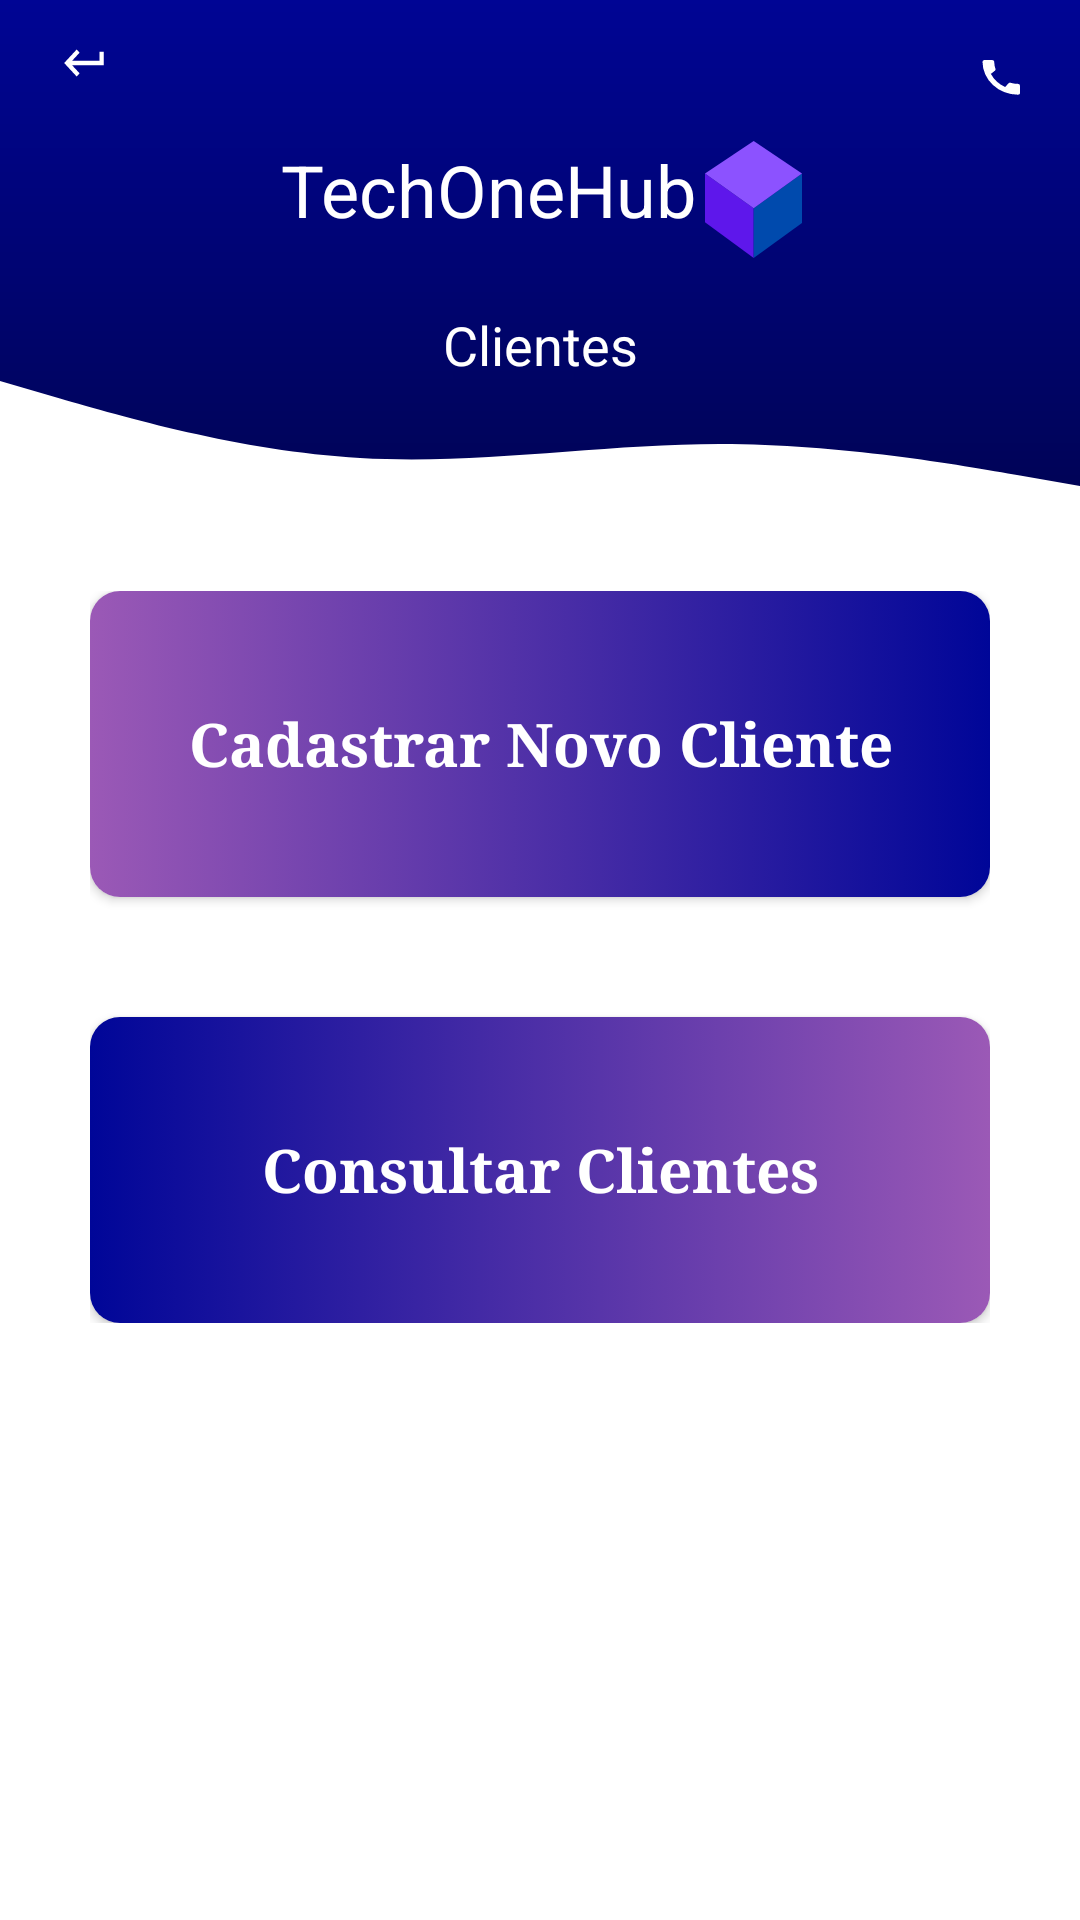

Android layout source for this screen:
<!-- AndroidManifest.xml: application theme Theme.TechOneHub -->
<!-- res/layout/activity_cliente.xml -->
<?xml version="1.0" encoding="utf-8"?>

<androidx.constraintlayout.widget.ConstraintLayout xmlns:android="http://schemas.android.com/apk/res/android"
    xmlns:app="http://schemas.android.com/apk/res-auto"
    xmlns:tools="http://schemas.android.com/tools"
    android:layout_width="match_parent"
    android:layout_height="match_parent"
    tools:context=".ui.ClienteActivity">

    <ImageView
        android:id="@+id/imageView"
        android:layout_width="match_parent"
        android:layout_height="wrap_content"
        android:scaleType="centerCrop"
        android:src="@drawable/ic_backtop"
        app:layout_constraintEnd_toEndOf="parent"
        app:layout_constraintHorizontal_bias="0.0"
        app:layout_constraintStart_toStartOf="parent"
        app:layout_constraintTop_toTopOf="parent" />

    <androidx.constraintlayout.widget.ConstraintLayout
        android:layout_width="wrap_content"
        android:layout_height="wrap_content"
        android:layout_marginBottom="8dp"
        app:layout_constraintBottom_toTopOf="@+id/textView"
        app:layout_constraintEnd_toEndOf="parent"
        app:layout_constraintStart_toStartOf="parent"
        app:layout_constraintTop_toBottomOf="@+id/imageViewCallCliente">

        <ImageView
            android:id="@+id/imageView4"
            android:layout_width="wrap_content"
            android:layout_height="wrap_content"
            android:src="@drawable/ic_cuboo"
            app:layout_constraintBottom_toBottomOf="parent"
            app:layout_constraintEnd_toEndOf="parent"
            app:layout_constraintStart_toEndOf="@+id/textView2"
            app:layout_constraintTop_toTopOf="@+id/textView2"
            android:layout_marginLeft="3dp"/>

        <TextView
            android:id="@+id/textView2"
            android:layout_width="wrap_content"
            android:layout_height="wrap_content"
            android:layout_marginStart="1dp"
            android:layout_marginLeft="1dp"
            android:text="TechOneHub"
            android:textColor="@color/white"
            android:textSize="24dp"
            app:layout_constraintEnd_toStartOf="@+id/imageView4"
            app:layout_constraintHorizontal_chainStyle="packed"
            app:layout_constraintStart_toStartOf="parent"
            app:layout_constraintTop_toTopOf="parent" />

    </androidx.constraintlayout.widget.ConstraintLayout>

    <TextView
        android:id="@+id/textView"
        android:layout_width="wrap_content"
        android:layout_height="wrap_content"
        android:text="Clientes"
        android:textColor="@color/white"
        android:textSize="18dp"
        app:layout_constraintBottom_toTopOf="@+id/imageView5"
        app:layout_constraintEnd_toEndOf="parent"
        app:layout_constraintStart_toStartOf="parent" />

    <ImageView
        android:id="@+id/imageView5"
        android:layout_width="match_parent"
        android:layout_height="wrap_content"
        android:background="@drawable/wave"
        app:layout_constraintBottom_toBottomOf="@+id/imageView"
        app:layout_constraintEnd_toEndOf="parent"
        app:layout_constraintStart_toStartOf="parent" />


    <androidx.constraintlayout.widget.ConstraintLayout
        android:layout_width="match_parent"
        android:layout_height="wrap_content"
        android:layout_marginHorizontal="30dp"
        app:layout_constraintEnd_toEndOf="parent"
        app:layout_constraintStart_toStartOf="parent"
        app:layout_constraintTop_toBottomOf="@+id/imageView">

        <androidx.cardview.widget.CardView
            android:id="@+id/cardViewCadastrarCliente"
            android:layout_width="match_parent"
            android:layout_height="102dp"
            android:elevation="25dp"
            app:cardCornerRadius="10dp"
            app:layout_constraintEnd_toEndOf="parent"
            app:layout_constraintStart_toStartOf="parent"
            app:layout_constraintTop_toTopOf="parent"
            android:onClick="onClickCadastrarCliente">

            <TextView
                android:layout_width="match_parent"
                android:layout_height="match_parent"
                android:background="@drawable/backgradient_"
                android:gravity="center"
                android:text="Cadastrar Novo Cliente"
                android:textColor="@color/white"
                android:textSize="20dp"
                android:textStyle="bold"
                android:typeface="serif" />

        </androidx.cardview.widget.CardView>

        <androidx.cardview.widget.CardView
            android:id="@+id/cardViewConsultarCliente"
            android:layout_width="match_parent"
            android:layout_height="102dp"
            android:layout_marginTop="40dp"
            android:elevation="25dp"
            app:cardBackgroundColor="@color/dasboard"
            app:cardCornerRadius="10dp"
            app:layout_constraintBottom_toBottomOf="parent"
            app:layout_constraintEnd_toEndOf="parent"
            app:layout_constraintHorizontal_bias="0.0"
            app:layout_constraintStart_toStartOf="parent"
            app:layout_constraintTop_toBottomOf="@+id/cardViewCadastrarCliente"
            android:onClick="onClickConsultarCliente">

            <TextView
                android:layout_width="match_parent"
                android:layout_height="match_parent"
                android:background="@drawable/backgradient_dashboard"
                android:gravity="center"
                android:text="Consultar Clientes"
                android:textColor="@color/white"
                android:textSize="20dp"
                android:textStyle="bold"
                android:typeface="serif" />
        </androidx.cardview.widget.CardView>
    </androidx.constraintlayout.widget.ConstraintLayout>

    <ImageView
        android:id="@+id/imageViewBackCliente"
        android:layout_width="50px"
        android:layout_height="54px"
        android:layout_marginLeft="20dp"
        android:layout_marginTop="12dp"
        android:background="@drawable/back"
        app:layout_constraintStart_toStartOf="parent"
        app:layout_constraintTop_toTopOf="parent"
        android:onClick="onClickVoltar"/>

    <ImageView
        android:id="@+id/imageViewCallCliente"
        android:layout_width="50px"
        android:layout_height="54px"
        android:layout_marginTop="20dp"
        android:layout_marginRight="20dp"
        android:background="@drawable/call"
        app:layout_constraintEnd_toEndOf="parent"
        app:layout_constraintTop_toTopOf="parent"
        android:onClick="onClickTelefone"/>


</androidx.constraintlayout.widget.ConstraintLayout>
<!-- resources referenced by this layout -->
<resources>
  <color name="dasboard">#FCFCFC</color>
  <color name="white">#FFFFFFFF</color>
  <!-- drawable back (drawable-v24) -->
  <vector xmlns:android="http://schemas.android.com/apk/res/android"
      android:width="24dp"
      android:height="24dp"
      android:viewportWidth="24"
      android:viewportHeight="24">
    <path
        android:pathData="M19,7v4H5.83L9.41,7.41 8,6 2,12l6,6 1.41,-1.41L5.83,13H21V7Z"
        android:fillColor="#fff"/>
  </vector>
  <!-- drawable backgradient_ (drawable-v24) -->
  <?xml version="1.0" encoding="utf-8"?>
  
  <selector xmlns:android="http://schemas.android.com/apk/res/android">
  
      <item>
          <shape>
              <gradient android:startColor="@color/dasboardCorStart" android:endColor="@color/colorPrimaryDark" android:angle="0"/>
          </shape>
      </item>
  
  </selector>
  <!-- drawable backgradient_dashboard (drawable-v24) -->
  <?xml version="1.0" encoding="utf-8"?>
  
  <selector xmlns:android="http://schemas.android.com/apk/res/android">
  
      <item>
          <shape>
              <gradient android:startColor="@color/dasboardCorStart" android:endColor="@color/colorPrimaryDark" android:angle="180"/>
          </shape>
      </item>
  
  </selector>
  <!-- drawable call (drawable-v24) -->
  <vector xmlns:android="http://schemas.android.com/apk/res/android"
      android:width="24dp"
      android:height="28dp"
      android:viewportWidth="24"
      android:viewportHeight="28">
    <path
        android:pathData="M23.01,12.38a11.443,11.443 0,0 1,-3.53 -0.56,0.977 0.977,0 0,0 -1.01,0.24L16.9,14.03A15.183,15.183 0,0 1,10.01 7.2L11.96,5.54A1.021,1.021 0,0 0,12.2 4.52a11.153,11.153 0,0 1,-0.56 -3.53A1,1 0,0 0,10.65 0L7.19,0C6.65,0 6,0.24 6,0.99A17.152,17.152 0,0 0,23.01 18,1.049 1.049,0 0,0 24,16.82L24,13.37a1,1 0,0 0,-0.99 -0.99Z"
        android:fillColor="#fff"/>
  </vector>
  <!-- drawable ic_cuboo (drawable-v24) -->
  <vector xmlns:android="http://schemas.android.com/apk/res/android"
      android:width="32.307dp"
      android:height="39.068dp"
      android:viewportWidth="32.307"
      android:viewportHeight="39.068">
    <path
        android:pathData="M-0.001,10.868L-0.001,27.144L16.22,39.068L16.22,22.468Z"
        android:fillColor="#5e17eb"/>
    <path
        android:pathData="M16.22,22.468 L32.307,10.868L32.307,27.403L16.22,39.068Z"
        android:fillColor="#004aad"/>
    <path
        android:pathData="M0,10.867 L16.22,0 32.307,10.867 16.22,22.467Z"
        android:fillColor="#8c52ff"/>
  </vector>
  <!-- drawable wave (drawable-v24) -->
  <vector xmlns:android="http://schemas.android.com/apk/res/android"
      android:width="360dp"
      android:height="70dp"
      android:viewportWidth="360"
      android:viewportHeight="100">
    <path
        android:pathData="M0,0 L20,8.344c20,8.219 60,25.094 100,28.313C160,40 200,30 240,30s80,10 100,15l20,5v50H0Z"
        android:fillColor="#fff"/>
  </vector>
  <style name="Theme.TechOneHub" parent="Theme.MaterialComponents.DayNight.NoActionBar">
          
          <item name="colorPrimary">@color/grey</item>
          <item name="colorPrimaryVariant">@color/purple_700</item>
          <item name="colorOnPrimary">@color/white</item>
          
          <item name="colorSecondary">@color/teal_200</item>
          <item name="colorSecondaryVariant">@color/teal_700</item>
          <item name="colorOnSecondary">@color/black</item>
          
          <item name="android:statusBarColor" tools:targetApi="l">?attr/colorPrimaryVariant</item>
          
      </style>
  <color name="dasboardCorStart">#9B59B6</color>
  <color name="colorPrimaryDark">#000698</color>
  <color name="grey">#181818</color>
  <color name="purple_700">#000698</color>
  <color name="teal_200">#FF03DAC5</color>
  <color name="teal_700">#FF018786</color>
  <color name="black">#FF000000</color>
</resources>
